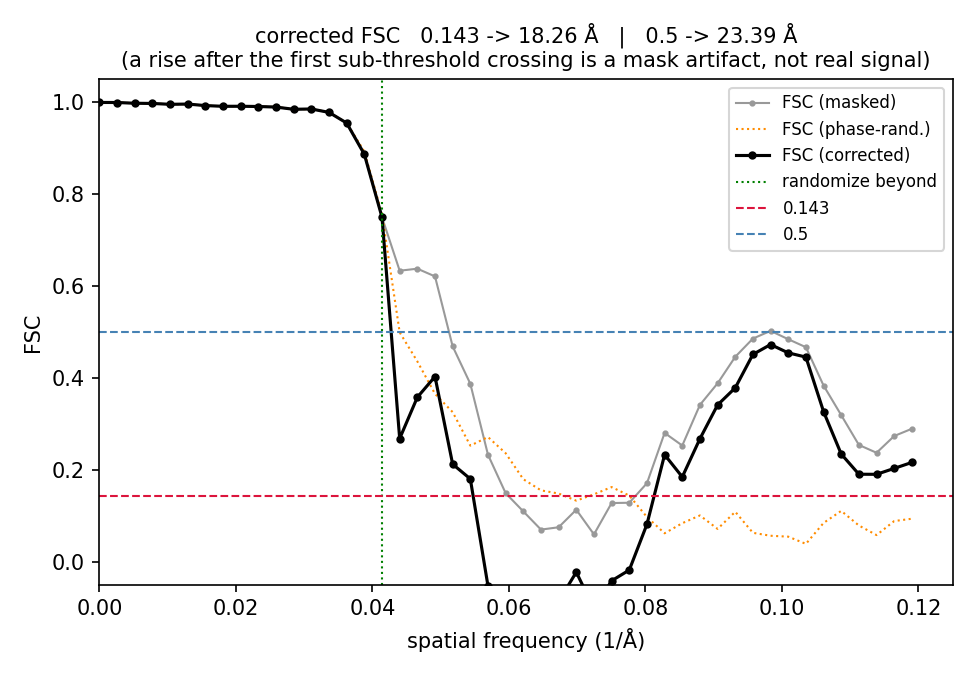

The file beside this chart, header and first rows:
freq_cyc_per_px	resolution_A	fsc	fsc_random	fsc_corrected
0.000000	inf	1	1	1
0.01087	386.4	0.9999	0.9999	0.9999
0.02174	193.2	0.9982	0.9982	0.9982
0.03261	128.8	0.9978	0.9978	0.9978
0.04348	96.6	0.9959	0.9960	0.9959
0.05435	77.28	0.9965	0.9965	0.9965
0.06522	64.4	0.9931	0.9932	0.9931
0.07609	55.2	0.9916	0.9916	0.9916
0.08696	48.3	0.9917	0.9918	0.9917
0.09783	42.93	0.9912	0.9911	0.9912
0.1087	38.64	0.9899	0.9901	0.9899
0.1196	35.13	0.9851	0.9851	0.9851
0.1304	32.2	0.9858	0.9856	0.9858
0.1413	29.72	0.9783	0.9785	0.9783
0.1522	27.6	0.9552	0.9556	0.9552
0.163	25.76	0.8870	0.8931	0.8870
0.1739	24.15	0.7500	0.7568	0.7500
0.1848	22.73	0.6336	0.4994	0.2681
0.1957	21.47	0.6380	0.4361	0.3580
0.2065	20.34	0.6212	0.3655	0.4031
0.2174	19.32	0.4689	0.3257	0.2124
0.2283	18.4	0.3874	0.2527	0.1802
0.2391	17.56	0.2329	0.2714	-0.0529
0.25	16.8	0.1492	0.2362	-0.1139
0.2609	16.1	0.1095	0.1796	-0.0854
0.2717	15.46	0.0699	0.1554	-0.1012
0.2826	14.86	0.0750	0.1484	-0.0862
0.2935	14.31	0.1132	0.1329	-0.0228
0.3043	13.8	0.0595	0.1467	-0.1023
0.3152	13.32	0.1277	0.1625	-0.0416
0.3261	12.88	0.1283	0.1439	-0.0182
0.337	12.46	0.1709	0.0973	0.0815
0.3478	12.07	0.2804	0.0618	0.2329
0.3587	11.71	0.2529	0.0838	0.1846
0.3696	11.37	0.3414	0.1007	0.2677
0.3804	11.04	0.3883	0.0714	0.3413
0.3913	10.73	0.4461	0.1087	0.3786
0.4022	10.44	0.4858	0.0629	0.4513
0.413	10.17	0.5026	0.0565	0.4729
0.4239	9.908	0.4844	0.0545	0.4547
0.4348	9.660	0.4670	0.0388	0.4455
0.4457	9.424	0.3835	0.0843	0.3267
0.4565	9.200	0.3191	0.1106	0.2344
0.4674	8.986	0.2542	0.0788	0.1904
0.4783	8.782	0.2372	0.0579	0.1903
0.4891	8.587	0.2737	0.0885	0.2032
0.5	8.400	0.2895	0.0935	0.2161
